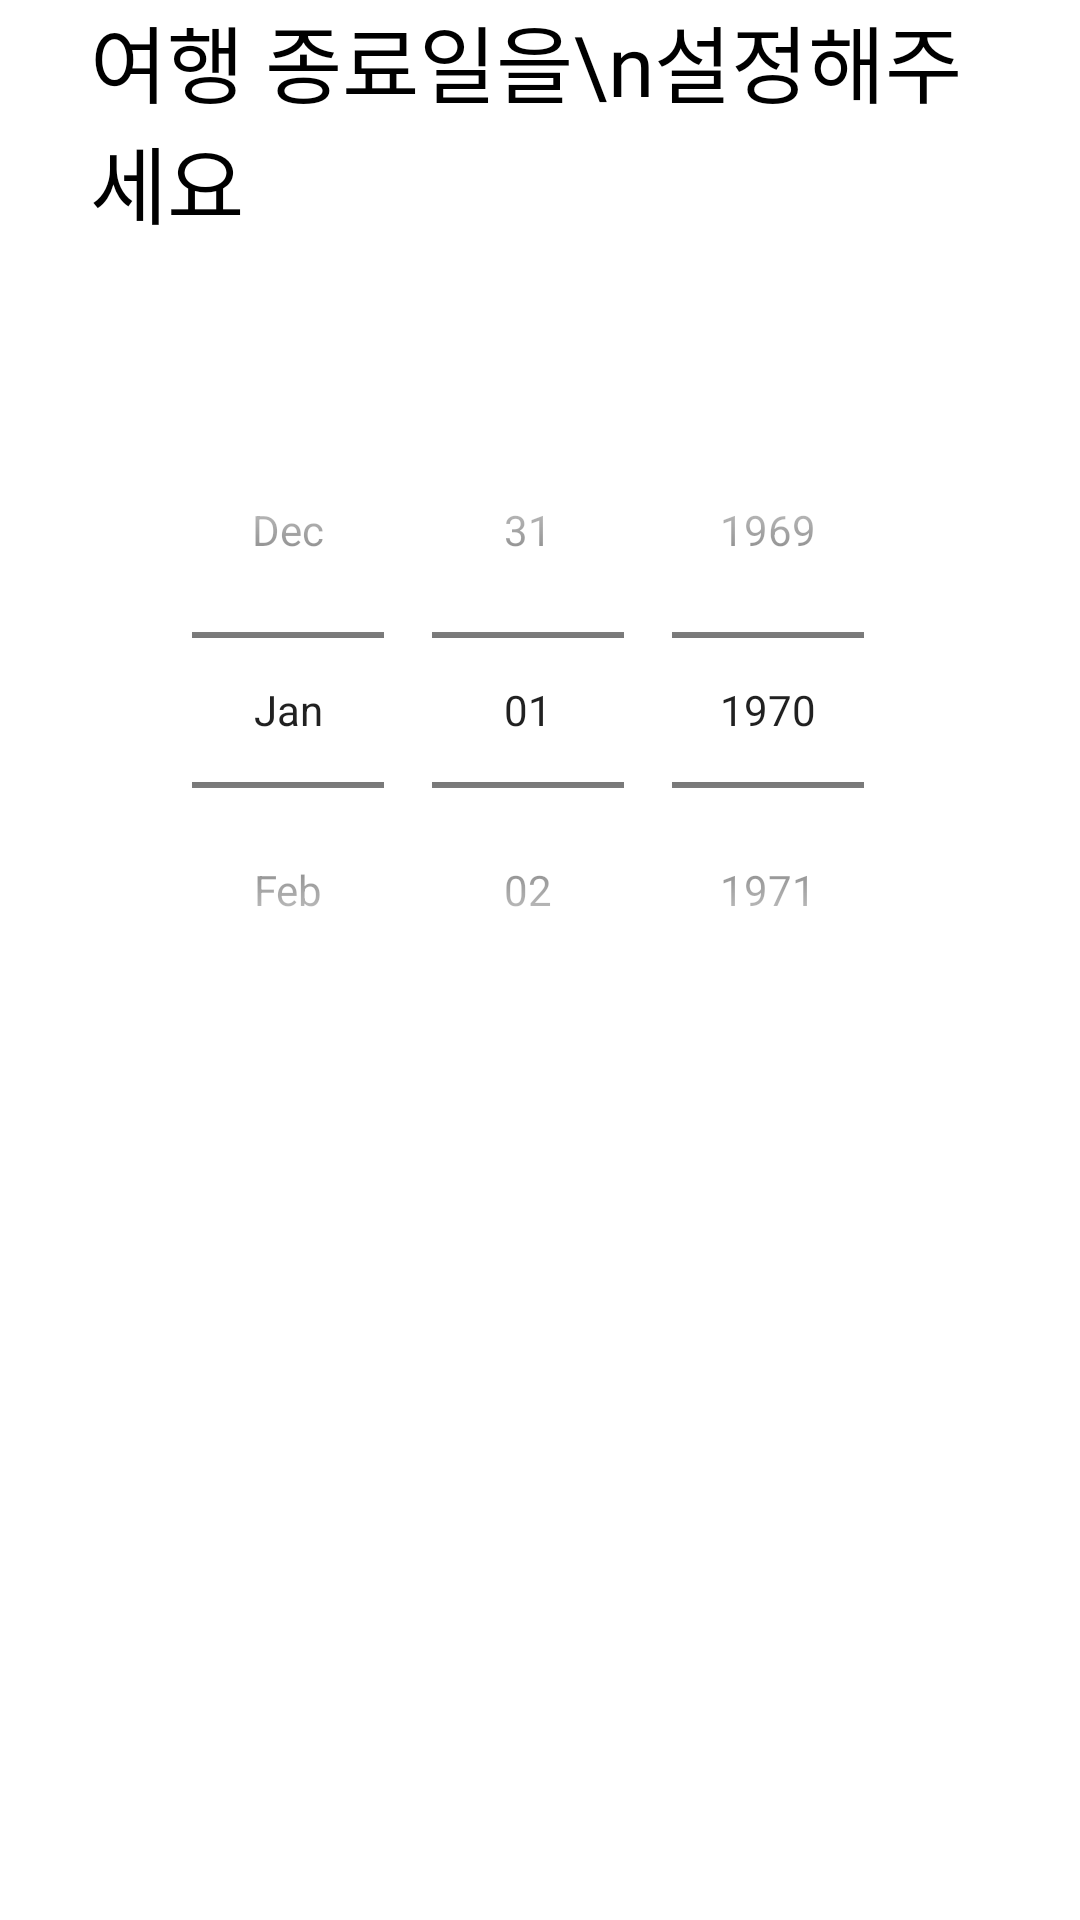

Produce the Android XML layout that renders to this screen, including the resource entries it uses.
<!-- AndroidManifest.xml: application theme Theme.Ttrip -->
<!-- res/layout/fragment_post_board_banner.xml -->
<layout xmlns:android="http://schemas.android.com/apk/res/android"
    xmlns:app="http://schemas.android.com/apk/res-auto"
    xmlns:tools="http://schemas.android.com/tools">

    <data>

    </data>

    <androidx.constraintlayout.widget.ConstraintLayout
        android:layout_width="match_parent"
        android:layout_height="match_parent">

        <androidx.constraintlayout.widget.ConstraintLayout
            android:id="@+id/cl_board_info_title"
            android:layout_width="match_parent"
            android:layout_height="match_parent"
            android:layout_marginHorizontal="30dp"
            android:visibility="gone">

            <TextView
                android:id="@+id/tv_board_info_title"
                android:layout_width="wrap_content"
                android:layout_height="wrap_content"
                android:fontFamily="@font/sc_dream7"
                android:text="글의 제목을\n입력해주세요"
                android:textColor="@color/black"
                android:textSize="28sp"
                app:layout_constraintStart_toStartOf="parent"
                app:layout_constraintTop_toTopOf="parent" />

            <EditText
                android:id="@+id/et_user_info_title"
                android:layout_width="0dp"
                android:layout_height="120dp"
                android:layout_marginTop="30dp"
                android:autofillHints=""
                android:background="@drawable/bg_rect_gainsboro_white_radius10_stroke1"
                android:gravity="top"
                android:hint="다른 유저들이 한눈에 알아보기 쉽게 제목을 입력해주세요!"
                android:inputType="textMultiLine"
                android:padding="20dp"
                app:layout_constraintEnd_toEndOf="parent"
                app:layout_constraintStart_toStartOf="parent"
                app:layout_constraintTop_toBottomOf="@+id/tv_board_info_title" />
        </androidx.constraintlayout.widget.ConstraintLayout>

        <androidx.constraintlayout.widget.ConstraintLayout
            android:id="@+id/cl_board_info_content"
            android:layout_width="match_parent"
            android:layout_height="match_parent"
            android:layout_marginHorizontal="30dp"
            android:visibility="gone">

            <TextView
                android:id="@+id/tv_board_info_content"
                android:layout_width="wrap_content"
                android:layout_height="wrap_content"
                android:fontFamily="@font/sc_dream7"
                android:text="내용을\n입력해주세요"
                android:textColor="@color/black"
                android:textSize="28sp"
                app:layout_constraintStart_toStartOf="parent"
                app:layout_constraintTop_toTopOf="parent" />

            <EditText
                android:id="@+id/et_user_info_content"
                android:layout_width="0dp"
                android:layout_height="120dp"
                android:layout_marginTop="30dp"
                android:autofillHints=""
                android:background="@drawable/bg_rect_gainsboro_white_radius10_stroke1"
                android:gravity="top"
                android:hint="동행을 구하는 목적이나 상세한 일정을 기입해주시면 좋아요!"
                android:inputType="textMultiLine"
                android:padding="20dp"
                app:layout_constraintEnd_toEndOf="parent"
                app:layout_constraintStart_toStartOf="parent"
                app:layout_constraintTop_toBottomOf="@+id/tv_board_info_content" />
        </androidx.constraintlayout.widget.ConstraintLayout>

        <androidx.constraintlayout.widget.ConstraintLayout
            android:id="@+id/cl_board_info_destination"
            android:layout_width="match_parent"
            android:layout_height="match_parent"
            android:layout_marginHorizontal="30dp"
            android:visibility="gone">

            <TextView
                android:id="@+id/tv_board_info_destination"
                android:layout_width="wrap_content"
                android:layout_height="wrap_content"
                android:fontFamily="@font/sc_dream7"
                android:text="여행지를\n선택해주세요"
                android:textColor="@color/black"
                android:textSize="28sp"
                app:layout_constraintStart_toStartOf="parent"
                app:layout_constraintTop_toTopOf="parent" />

        </androidx.constraintlayout.widget.ConstraintLayout>

        <androidx.constraintlayout.widget.ConstraintLayout
            android:id="@+id/cl_board_info_start_day"
            android:layout_width="match_parent"
            android:layout_height="match_parent"
            android:layout_marginHorizontal="30dp"
            android:visibility="gone">

            <TextView
                android:id="@+id/tv_board_info_start_day"
                android:layout_width="wrap_content"
                android:layout_height="wrap_content"
                android:fontFamily="@font/sc_dream7"
                android:text="여행 시작일을\n설정해주세요"
                android:textColor="@color/black"
                android:textSize="28sp"
                app:layout_constraintStart_toStartOf="parent"
                app:layout_constraintTop_toTopOf="parent" />

            <DatePicker
                android:layout_width="match_parent"
                android:layout_height="wrap_content"
                android:layout_marginTop="50dp"
                android:calendarViewShown="false"
                android:datePickerMode="spinner"
                app:layout_constraintTop_toBottomOf="@id/tv_board_info_start_day" />
        </androidx.constraintlayout.widget.ConstraintLayout>

        <androidx.constraintlayout.widget.ConstraintLayout
            android:id="@+id/cl_board_info_end_day"
            android:layout_width="match_parent"
            android:layout_height="match_parent"
            android:layout_marginHorizontal="30dp">

            <TextView
                android:id="@+id/tv_board_info_end_day"
                android:layout_width="wrap_content"
                android:layout_height="wrap_content"
                android:fontFamily="@font/sc_dream7"
                android:text="여행 종료일을\n설정해주세요"
                android:textColor="@color/black"
                android:textSize="28sp"
                app:layout_constraintStart_toStartOf="parent"
                app:layout_constraintTop_toTopOf="parent" />

            <DatePicker
                android:layout_width="match_parent"
                android:layout_height="wrap_content"
                android:layout_marginTop="50dp"
                android:calendarViewShown="false"
                android:datePickerMode="spinner"
                app:layout_constraintTop_toBottomOf="@id/tv_board_info_end_day" />
        </androidx.constraintlayout.widget.ConstraintLayout>
    </androidx.constraintlayout.widget.ConstraintLayout>
</layout>
<!-- resources referenced by this layout -->
<resources>
  <color name="black">#FF000000</color>
  <!-- drawable bg_rect_gainsboro_white_radius10_stroke1 (drawable) -->
  <?xml version="1.0" encoding="utf-8"?>
  <shape xmlns:android="http://schemas.android.com/apk/res/android"
      android:shape="rectangle">
      <corners android:radius="10dp" />
      <stroke
          android:width="1dp"
          android:color="@color/gainsboro" />
      <solid android:color="@color/white" />
  </shape>
  <style name="Theme.Ttrip" parent="Theme.MaterialComponents.DayNight.DarkActionBar">
          
          <item name="colorPrimary">@color/purple_500</item>
          <item name="colorPrimaryVariant">@color/purple_700</item>
          <item name="colorOnPrimary">@color/white</item>
          
          <item name="colorSecondary">@color/teal_200</item>
          <item name="colorSecondaryVariant">@color/teal_700</item>
          <item name="colorOnSecondary">@color/black</item>
          
          <item name="android:statusBarColor">?attr/colorPrimaryVariant</item>
          
          <item name="windowActionBar">false</item>
          <item name="windowNoTitle">true</item>
      </style>
  <color name="gainsboro">#D9D9D9</color>
  <color name="white">#FFFFFFFF</color>
  <color name="purple_500">#FF6200EE</color>
  <color name="purple_700">#FF3700B3</color>
  <color name="teal_200">#FF03DAC5</color>
  <color name="teal_700">#FF018786</color>
</resources>
